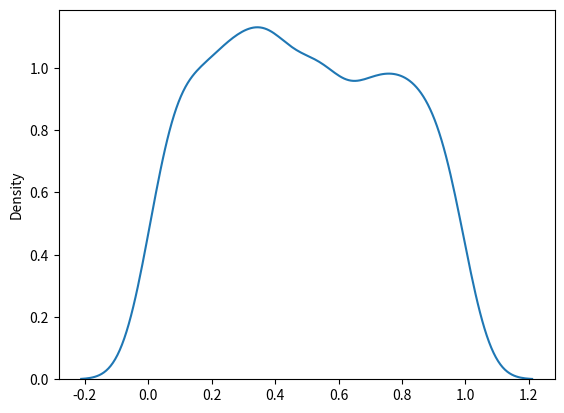

Here is the Python script that generated this plot:
#uniform dist it is only made for probabilty(p)
# param a(lower bound 0.0), b(upper bound 1.0), size

from numpy import random
sharad = random.uniform(size=(2,3))
print(sharad)

#visualization of uniform dist
from numpy import random
import matplotlib.pyplot as plt
import seaborn as sns
sns.distplot(random.uniform(size=1000), hist=False)
plt.show()